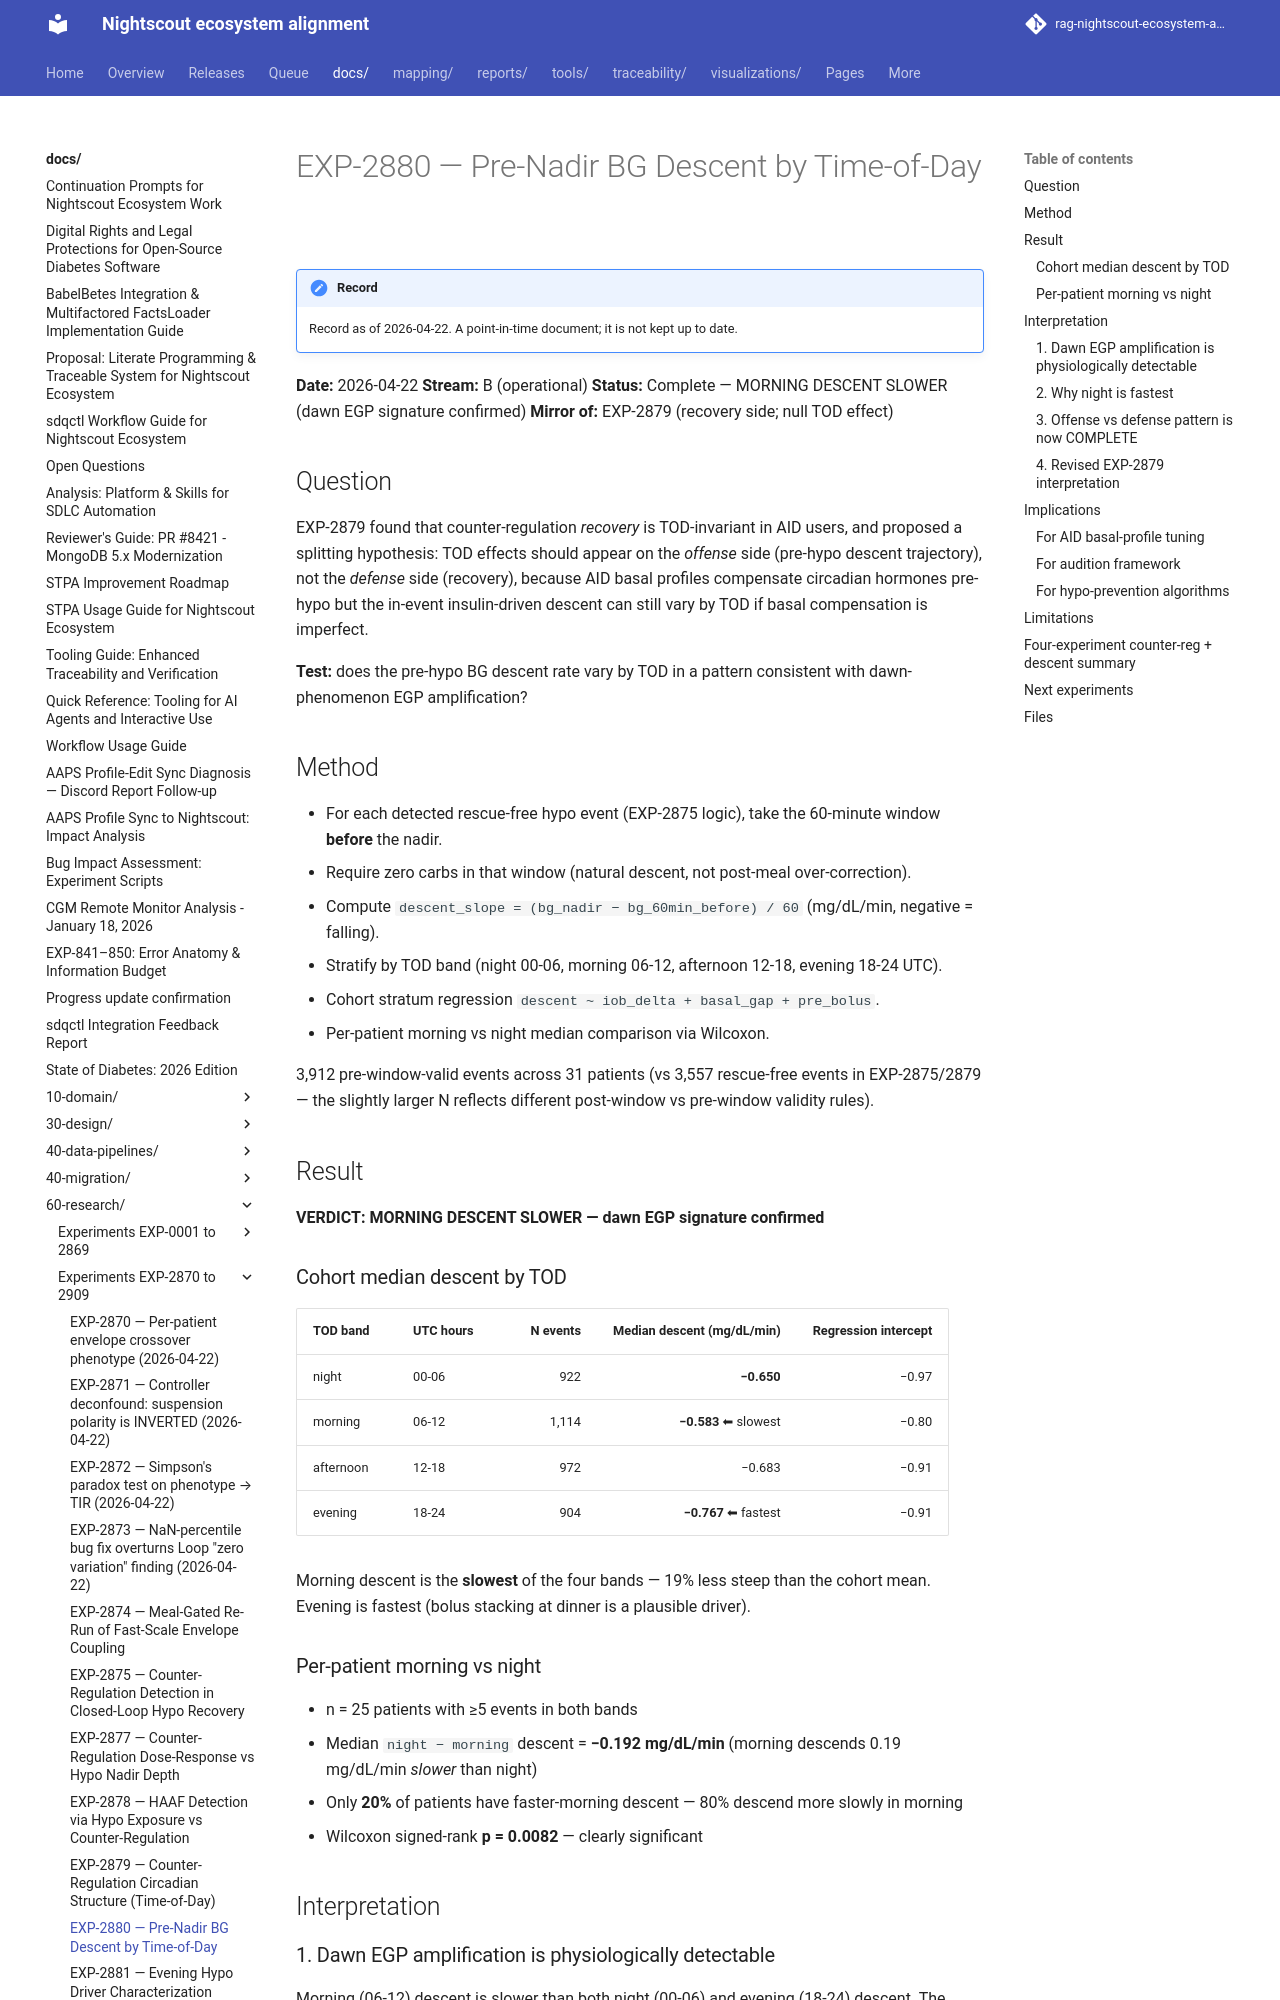

repository: bewest/rag-nightscout-ecosystem-alignment · page: docs/60-research/exp-2880-prenadir-tod-report-2026-04-22.html · generator: mkdocs

# EXP-2880 — Pre-Nadir BG Descent by Time-of-Day

**Date:** 2026-04-22
**Stream:** B (operational)
**Status:** Complete — MORNING DESCENT SLOWER (dawn EGP signature confirmed)
**Mirror of:** EXP-2879 (recovery side; null TOD effect)

## Question

EXP-2879 found that counter-regulation *recovery* is TOD-invariant in
AID users, and proposed a splitting hypothesis: TOD effects should
appear on the *offense* side (pre-hypo descent trajectory), not the
*defense* side (recovery), because AID basal profiles compensate
circadian hormones pre-hypo but the in-event insulin-driven descent
can still vary by TOD if basal compensation is imperfect.

**Test:** does the pre-hypo BG descent rate vary by TOD in a pattern
consistent with dawn-phenomenon EGP amplification?

## Method

- For each detected rescue-free hypo event (EXP-2875 logic), take
  the 60-minute window **before** the nadir.
- Require zero carbs in that window (natural descent, not
  post-meal over-correction).
- Compute `descent_slope = (bg_nadir − bg_60min_before) / 60`
  (mg/dL/min, negative = falling).
- Stratify by TOD band (night 00-06, morning 06-12, afternoon 12-18,
  evening 18-24 UTC).
- Cohort stratum regression `descent ~ iob_delta + basal_gap + pre_bolus`.
- Per-patient morning vs night median comparison via Wilcoxon.

3,912 pre-window-valid events across 31 patients (vs 3,557 rescue-free
events in EXP-2875/2879 — the slightly larger N reflects different
post-window vs pre-window validity rules).

## Result

**VERDICT: MORNING DESCENT SLOWER — dawn EGP signature confirmed**

### Cohort median descent by TOD

| TOD band  | UTC hours | N events | Median descent (mg/dL/min) | Regression intercept |
|-----------|-----------|---------:|---------------------------:|---------------------:|
| night     | 00-06     |    922   | **−0.650**                 | −0.97                |
| morning   | 06-12     |  1,114   | **−0.583** ⬅ slowest       | −0.80                |
| afternoon | 12-18     |    972   | −0.683                     | −0.91                |
| evening   | 18-24     |    904   | **−0.767** ⬅ fastest       | −0.91                |

Morning descent is the **slowest** of the four bands — 19% less steep
than the cohort mean. Evening is fastest (bolus stacking at dinner is
a plausible driver).

### Per-patient morning vs night

- n = 25 patients with ≥5 events in both bands
- Median `night − morning` descent = **−0.192 mg/dL/min**
  (morning descends 0.19 mg/dL/min *slower* than night)
- Only **20%** of patients have faster-morning descent — 80%
  descend more slowly in morning
- Wilcoxon signed-rank **p = 0.0082** — clearly significant

## Interpretation
